Labelled photos from "dataset", an image-classification folder in eddie772tw/R6Assist. The possible labels are: Ace, Alibi, Amaru, Aruni, Ash, Azami, Bandit, Blackbeard, Blitz, Brava, Buck, capitão, Castle, Caveira, Clash, Deimos, Denari, Doc, Dokkaebi, Echo, Ela, Fenrir, Finka, Flores, Frost, Fuze, Glaz, Goyo, Gridlock, Grim, Hibana, Iana, Jackal, jäger, Kaid, Kali, Kapkan, Lesion, Lion, Maestro, Maverick, Melusi, Mira, Montagne, Mozzie, Mute, Nomad, Oryx, Osa, Pulse, Ram, Rauora, Recruit attacker, Recruit defender, Rook, Sens, Sentry, skopós, Sledge, Smoke, Solis, Striker, Tachanka, Thatcher, Thermite, Thorn, Thunderbird, Tubarao, Twitch, Valkyrie, Vigil, Wamai, Warden, Ying, Zero, Zofia.

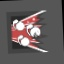
Label: Fuze

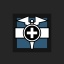
Label: Doc

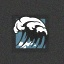
Label: Tubarao

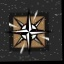
Label: Nomad

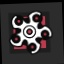
Label: Hibana

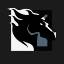
Label: Maverick
